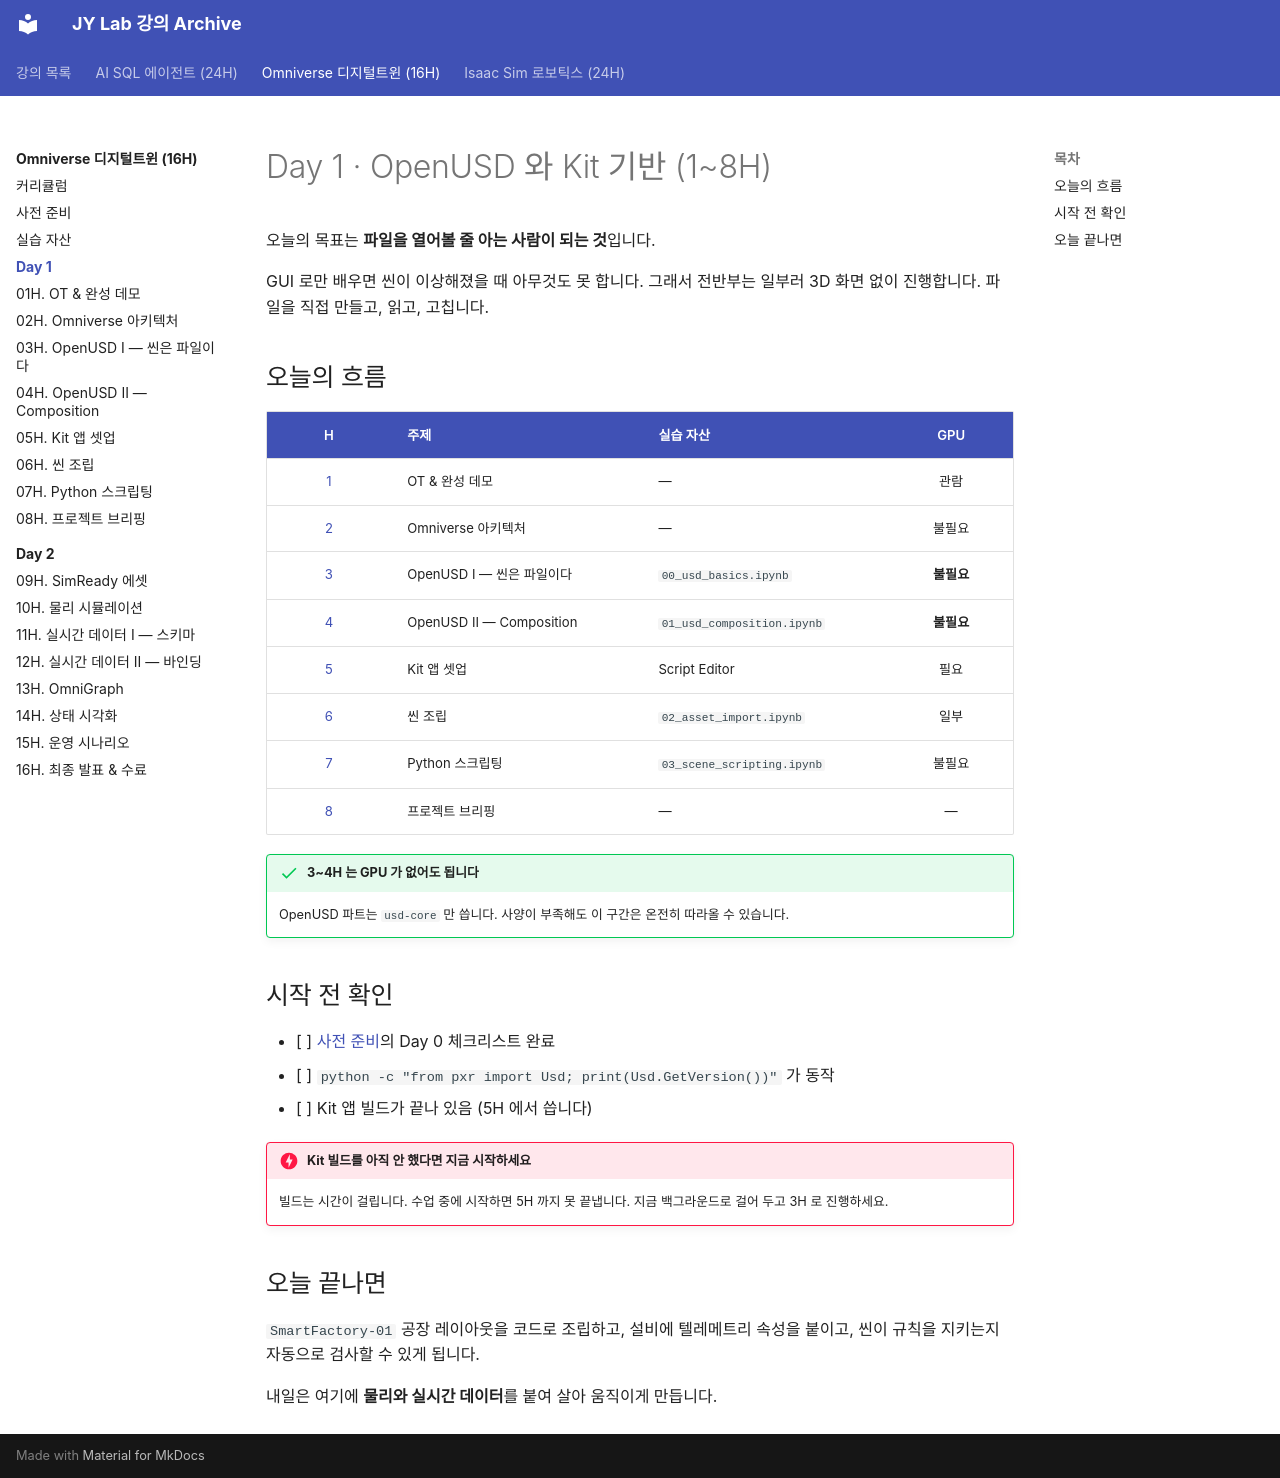

repository: siapapa/siapapa.github.io · page: courses/omniverse-digital-twin/day1/index.html · generator: mkdocs

---
title: Day 1 — OpenUSD 와 Kit 기반
---

# Day 1 · OpenUSD 와 Kit 기반 (1~8H)

오늘의 목표는 **파일을 열어볼 줄 아는 사람이 되는 것**입니다.

GUI 로만 배우면 씬이 이상해졌을 때 아무것도 못 합니다. 그래서 전반부는
일부러 3D 화면 없이 진행합니다. 파일을 직접 만들고, 읽고, 고칩니다.

## 오늘의 흐름

| H | 주제 | 실습 자산 | GPU |
|:--:|---|---|:--:|
| [1](01-ot-demo.md) | OT & 완성 데모 | — | 관람 |
| [2](02-architecture.md) | Omniverse 아키텍처 | — | 불필요 |
| [3](03-usd-basics.md) | OpenUSD I — 씬은 파일이다 | `00_usd_basics.ipynb` | **불필요** |
| [4](04-usd-composition.md) | OpenUSD II — Composition | `01_usd_composition.ipynb` | **불필요** |
| [5](05-kit-setup.md) | Kit 앱 셋업 | Script Editor | 필요 |
| [6](06-scene-assembly.md) | 씬 조립 | `02_asset_import.ipynb` | 일부 |
| [7](07-scripting.md) | Python 스크립팅 | `03_scene_scripting.ipynb` | 불필요 |
| [8](08-project-briefing.md) | 프로젝트 브리핑 | — | — |

!!! success "3~4H 는 GPU 가 없어도 됩니다"
    OpenUSD 파트는 `usd-core` 만 씁니다. 사양이 부족해도 이 구간은
    온전히 따라올 수 있습니다.

## 시작 전 확인

- [ ] [사전 준비](../setup.md)의 Day 0 체크리스트 완료
- [ ] `python -c "from pxr import Usd; print(Usd.GetVersion())"` 가 동작
- [ ] Kit 앱 빌드가 끝나 있음 (5H 에서 씁니다)

!!! danger "Kit 빌드를 아직 안 했다면 지금 시작하세요"
    빌드는 시간이 걸립니다. 수업 중에 시작하면 5H 까지 못 끝냅니다.
    지금 백그라운드로 걸어 두고 3H 로 진행하세요.

## 오늘 끝나면

`SmartFactory-01` 공장 레이아웃을 코드로 조립하고, 설비에 텔레메트리
속성을 붙이고, 씬이 규칙을 지키는지 자동으로 검사할 수 있게 됩니다.

내일은 여기에 **물리와 실시간 데이터**를 붙여 살아 움직이게 만듭니다.
